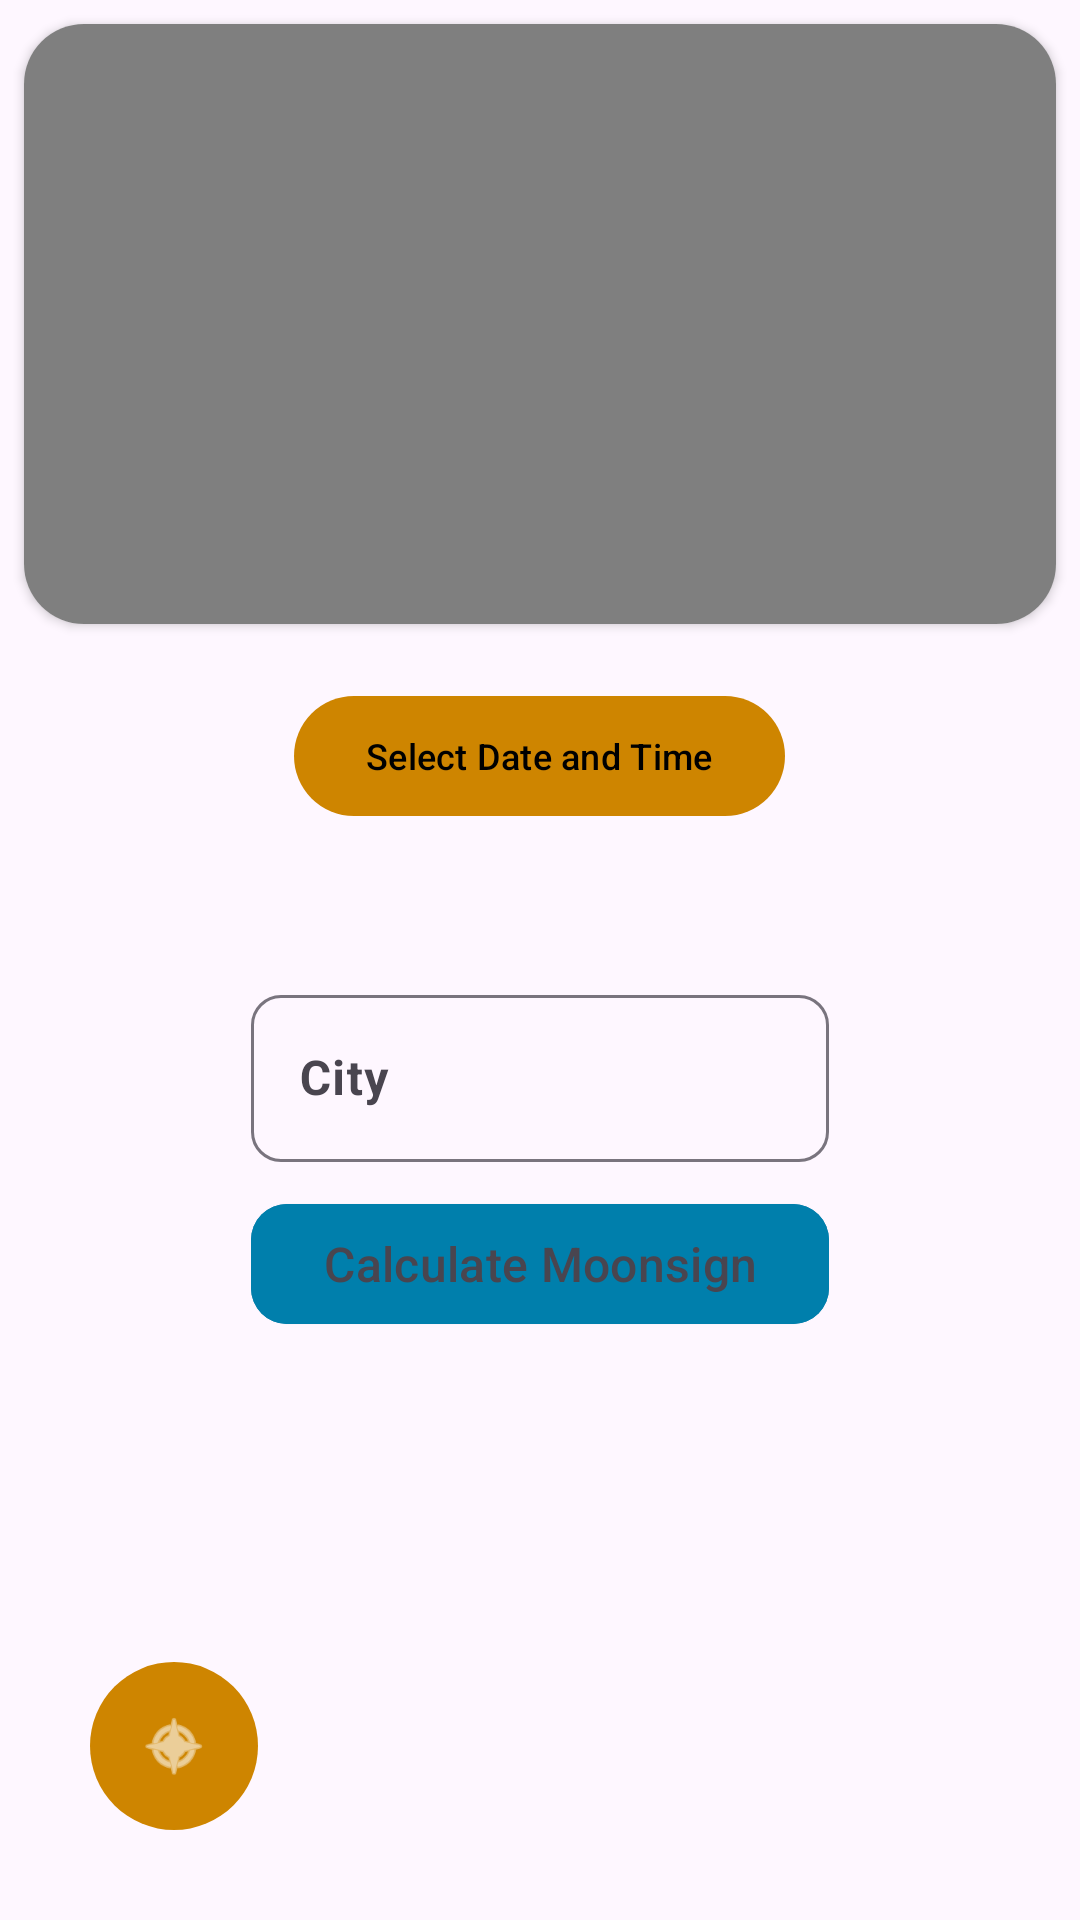

Produce the Android XML layout that renders to this screen, including the resource entries it uses.
<!-- AndroidManifest.xml: application theme AppTheme -->
<!-- res/layout/fragment_moon.xml -->
<?xml version="1.0" encoding="utf-8"?>
<androidx.constraintlayout.widget.ConstraintLayout xmlns:android="http://schemas.android.com/apk/res/android"
    xmlns:app="http://schemas.android.com/apk/res-auto"
    xmlns:tools="http://schemas.android.com/tools"
    android:layout_width="match_parent"
    android:layout_height="match_parent"
    android:orientation="vertical">

    <androidx.cardview.widget.CardView
        android:id="@+id/cardView"
        android:layout_width="0dp"
        app:cardCornerRadius="20dp"
        android:layout_margin="8dp"
        android:layout_height="200dp"
        app:layout_constraintTop_toTopOf="parent"
        app:layout_constraintStart_toStartOf="parent"
        app:layout_constraintEnd_toEndOf="parent">

        <VideoView
            android:id="@+id/mooncover"
            android:layout_width="match_parent"
            android:layout_height="wrap_content"
            android:scaleType="center" />

    </androidx.cardview.widget.CardView>

    <LinearLayout
        android:id="@+id/moonTerminal"
        android:layout_width="wrap_content"
        android:layout_height="wrap_content"
        android:gravity="center"
        android:layout_margin="20dp"
        app:layout_constraintTop_toBottomOf="@id/cardView"
        app:layout_constraintStart_toStartOf="parent"
        app:layout_constraintEnd_toEndOf="parent"
        android:orientation="vertical">

        <com.google.android.material.button.MaterialButton
            android:id="@+id/btnDatePicker"
            style="@style/Widget.Material3.Button"
            android:textColor="@color/black"
            android:layout_width="wrap_content"
            android:layout_height="wrap_content"
            android:layout_gravity="center"
            android:textSize="12sp"
            app:icon="@drawable/baseline_calendar_month_24"
            app:iconTint="@color/black"
            android:text="Select Date and Time" />

        <TextView
            android:id="@+id/tvSelectedDate"
            android:layout_width="wrap_content"
            android:layout_height="wrap_content"
            android:layout_gravity="center"
            android:padding="16dp"
            android:textSize="18sp"
            android:textStyle="italic"
            tools:text="DOB: 01/11/2012"
            android:visibility="gone"
            tools:visibility="visible"/>

        <TextView
            android:id="@+id/timeSelected"
            android:layout_width="wrap_content"
            android:layout_height="wrap_content"
            android:layout_gravity="center"
            android:padding="13dp"
            android:textSize="18sp"
            android:textStyle="italic"
            tools:text="Time of Birth: 10:50"/>

        <com.google.android.material.textfield.TextInputLayout
            android:id="@+id/inputCity"
            android:layout_width="match_parent"
            android:layout_height="wrap_content"
            android:hint="City"
            app:endIconMode="custom"
            app:boxCornerRadiusBottomEnd="10dp"
            app:boxCornerRadiusTopEnd="10dp"
            app:boxCornerRadiusTopStart="10dp"
            app:boxCornerRadiusBottomStart="10dp"
            app:endIconDrawable="@drawable/baseline_location_city_24">

            <com.google.android.material.textfield.TextInputEditText
                android:layout_width="match_parent"
                android:layout_height="wrap_content"
                android:digits="abcdefghijklmnopqrstuvwxyzABCDEFGHIJKLMNOPQRSTUVWXYZ "
                android:maxLines="1"
                android:textStyle="bold"
                android:inputType="text"
                android:maxLength="20" />

        </com.google.android.material.textfield.TextInputLayout>

        <com.google.android.material.button.MaterialButton
            android:id="@+id/calculate"
            style="@style/Widget.Material3.Button.ElevatedButton"
            android:layout_width="wrap_content"
            android:layout_height="wrap_content"
            android:backgroundTint="@color/colorPrimaryDandelionYellow"
            android:layout_gravity="center"
            app:elevation="5dp"
            app:cornerRadius="12dp"
            android:layout_marginTop="10dp"
            android:textAllCaps="false"
            android:textSize="16sp"
            android:textColor="?attr/colorControlNormal"
            android:text="Calculate Moonsign" />

        <TextView
            android:id="@+id/parsedTimezone"
            android:layout_gravity="center"
            android:layout_width="wrap_content"
            android:layout_height="wrap_content" />
    </LinearLayout>

    <LinearLayout
        android:layout_width="match_parent"
        android:layout_height="match_parent">

        <com.google.android.material.floatingactionbutton.FloatingActionButton
            android:layout_width="wrap_content"
            android:layout_height="wrap_content"
            android:layout_gravity="bottom"
            style="@style/Widget.Material3.Button"
            android:id="@+id/gps_button"
            android:src="@android:drawable/ic_menu_compass"
            android:layout_margin="30dp"/>

    <ProgressBar
        android:id="@+id/loading"
        style="@android:style/Widget.Material.ProgressBar.Horizontal"
        android:layout_width="match_parent"
        android:layout_height="15dp"
        android:layout_gravity="bottom"
        android:layout_marginBottom="-5dp"
        android:indeterminate="true"
        android:visibility="invisible"
        tools:visibility="visible"
        android:indeterminateTint="?attr/colorPrimary"
        android:progressTint="?attr/colorOnPrimaryFixedVariant"
        app:layout_constraintTop_toBottomOf="@id/moonTerminal" />
    </LinearLayout>



</androidx.constraintlayout.widget.ConstraintLayout>
<!-- resources referenced by this layout -->
<resources>
  <color name="black">#FF000000</color>
  <color name="colorPrimaryDandelionYellow">#F5BB00</color>
  <style name="AppTheme" parent="Theme.Material3.DayNight.NoActionBar">
          <item name="android:navigationBarColor">?attr/primaryBlackBackground</item>
          <item name="android:colorEdgeEffect">?attr/textColor</item>
  
          
          <item name="android:statusBarColor">?attr/primaryBlackBackground</item>
  
          <item name="android:scrollbarThumbVertical">@null</item>
          <item name="android:scrollbarThumbHorizontal">@null</item>
  
          <item name="android:windowTranslucentStatus">true</item> 
          <item name="android:windowTranslucentNavigation">false</item>
  
          <item name="android:divider">@color/transparent</item>
          <item name="divider">@color/transparent</item>
          <item name="android:dividerHeight">0dp</item>
          <item name="showDividers">none</item>
  
          <item name="android:colorControlHighlight">?attr/grayTextColor</item> 
  
          <item name="android:windowAllowReturnTransitionOverlap">true</item>
          <item name="android:windowAllowEnterTransitionOverlap">true</item>
          
  
          
          <item name="colorPrimary">@color/colorPrimaryOrange</item>
          <item name="colorPrimaryDark">@color/colorPrimaryOrange</item>
          <item name="colorAccent">@color/colorAccent</item>
          <item name="textColor">@color/textColor</item>
          <item name="colorOnPrimary">@color/whiteText</item>
          <item name="grayTextColor">@color/grayTextColor</item>
          <item name="primaryGrayBackground">@color/primaryGrayBackground</item>
          <item name="primaryBlackBackground">@color/primaryBlackBackground</item>
          <item name="iconGrayBackground">@color/iconGrayBackground</item>
          <item name="boxItemBackground">@color/boxItemBackground</item>
          <item name="iconColor">@color/iconColor</item>
          <item name="white">@color/white</item>
          <item name="black">@color/black</item>
      </style>
  <color name="transparent">#00000000</color>
  <color name="colorPrimaryOrange">#CE8500</color>
  <color name="colorAccent">#3b65f5</color>
  <color name="textColor">#e9eaee</color>
  <color name="whiteText">#FFF</color>
  <color name="grayTextColor">#9ba0a4</color>
  <color name="primaryGrayBackground">#2B2C30</color>
  <color name="primaryBlackBackground">#111111</color>
  <color name="iconGrayBackground">#1C1C20</color>
  <color name="boxItemBackground">#161616</color>
  <color name="iconColor">#9ba0a6</color>
  <color name="white">#FFFFFFFF</color>
</resources>
